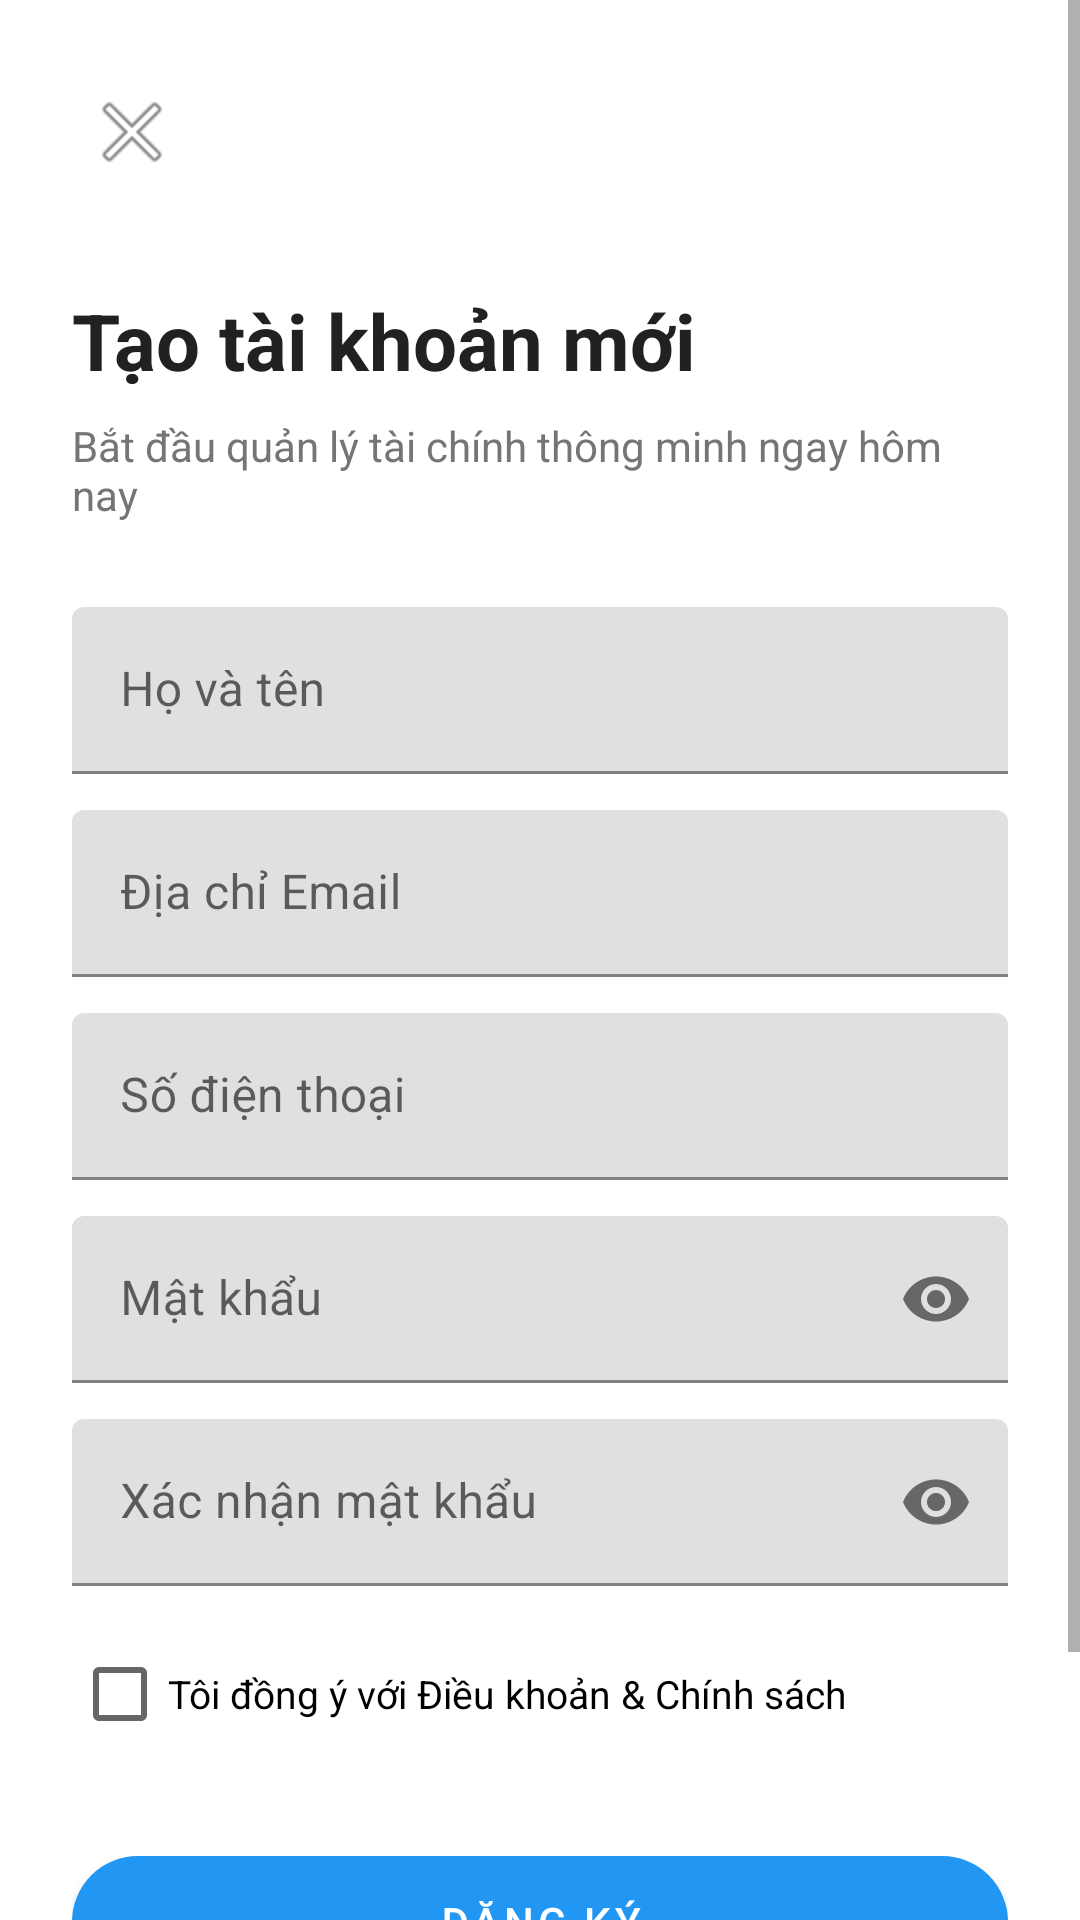

This screen was rendered from an Android layout file. Write that file and the resources it references.
<!-- AndroidManifest.xml: application theme Theme.DHQApp -->
<!-- res/layout/activity_register.xml -->
<?xml version="1.0" encoding="utf-8"?>
<ScrollView xmlns:android="http://schemas.android.com/apk/res/android"
    xmlns:app="http://schemas.android.com/apk/res-auto"
    android:layout_width="match_parent"
    android:layout_height="match_parent"
    android:background="@color/white"
    android:fillViewport="true">

    <androidx.constraintlayout.widget.ConstraintLayout
        android:layout_width="match_parent"
        android:layout_height="wrap_content"
        android:padding="24dp">

        <ImageButton
            android:id="@+id/ivBack"
            android:layout_width="40dp"
            android:layout_height="40dp"
            android:background="?attr/selectableItemBackgroundBorderless"
            android:src="@android:drawable/ic_menu_close_clear_cancel"
            android:contentDescription="Quay lại"
            app:layout_constraintTop_toTopOf="parent"
            app:layout_constraintStart_toStartOf="parent"/>

        <TextView
            android:id="@+id/tvTitle"
            android:layout_width="0dp"
            android:layout_height="wrap_content"
            android:text="Tạo tài khoản mới"
            android:textSize="26sp"
            android:textStyle="bold"
            android:textColor="@color/text_primary"
            android:layout_marginTop="32dp"
            app:layout_constraintTop_toBottomOf="@id/ivBack"
            app:layout_constraintStart_toStartOf="parent"
            app:layout_constraintEnd_toEndOf="parent"/>

        <TextView
            android:id="@+id/tvSubtitle"
            android:layout_width="0dp"
            android:layout_height="wrap_content"
            android:text="Bắt đầu quản lý tài chính thông minh ngay hôm nay"
            android:textColor="@color/text_secondary"
            android:textSize="14sp"
            android:layout_marginTop="8dp"
            app:layout_constraintTop_toBottomOf="@id/tvTitle"
            app:layout_constraintStart_toStartOf="parent"
            app:layout_constraintEnd_toEndOf="parent"/>

        <com.google.android.material.textfield.TextInputLayout
            android:id="@+id/tilName"
            android:layout_width="0dp"
            android:layout_height="wrap_content"
            android:hint="Họ và tên"
            android:layout_marginTop="28dp"
            app:layout_constraintTop_toBottomOf="@id/tvSubtitle"
            app:layout_constraintStart_toStartOf="parent"
            app:layout_constraintEnd_toEndOf="parent">
            <com.google.android.material.textfield.TextInputEditText
                android:id="@+id/edtName"
                android:layout_width="match_parent"
                android:layout_height="wrap_content"
                android:inputType="textPersonName"/>
        </com.google.android.material.textfield.TextInputLayout>

        <com.google.android.material.textfield.TextInputLayout
            android:id="@+id/tilEmail"
            android:layout_width="0dp"
            android:layout_height="wrap_content"
            android:hint="Địa chỉ Email"
            android:layout_marginTop="12dp"
            app:layout_constraintTop_toBottomOf="@id/tilName"
            app:layout_constraintStart_toStartOf="parent"
            app:layout_constraintEnd_toEndOf="parent">
            <com.google.android.material.textfield.TextInputEditText
                android:id="@+id/edtEmail"
                android:layout_width="match_parent"
                android:layout_height="wrap_content"
                android:inputType="textEmailAddress"/>
        </com.google.android.material.textfield.TextInputLayout>

        <com.google.android.material.textfield.TextInputLayout
            android:id="@+id/tilPhone"
            android:layout_width="0dp"
            android:layout_height="wrap_content"
            android:hint="Số điện thoại"
            android:layout_marginTop="12dp"
            app:layout_constraintTop_toBottomOf="@id/tilEmail"
            app:layout_constraintStart_toStartOf="parent"
            app:layout_constraintEnd_toEndOf="parent">
            <com.google.android.material.textfield.TextInputEditText
                android:id="@+id/edtPhone"
                android:layout_width="match_parent"
                android:layout_height="wrap_content"
                android:inputType="phone"/>
        </com.google.android.material.textfield.TextInputLayout>

        <com.google.android.material.textfield.TextInputLayout
            android:id="@+id/tilPassword"
            android:layout_width="0dp"
            android:layout_height="wrap_content"
            android:hint="Mật khẩu"
            app:passwordToggleEnabled="true"
            android:layout_marginTop="12dp"
            app:layout_constraintTop_toBottomOf="@id/tilPhone"
            app:layout_constraintStart_toStartOf="parent"
            app:layout_constraintEnd_toEndOf="parent">
            <com.google.android.material.textfield.TextInputEditText
                android:id="@+id/edtPassword"
                android:layout_width="match_parent"
                android:layout_height="wrap_content"
                android:inputType="textPassword"/>
        </com.google.android.material.textfield.TextInputLayout>

        <com.google.android.material.textfield.TextInputLayout
            android:id="@+id/tilConfirm"
            android:layout_width="0dp"
            android:layout_height="wrap_content"
            android:hint="Xác nhận mật khẩu"
            app:passwordToggleEnabled="true"
            android:layout_marginTop="12dp"
            app:layout_constraintTop_toBottomOf="@id/tilPassword"
            app:layout_constraintStart_toStartOf="parent"
            app:layout_constraintEnd_toEndOf="parent">
            <com.google.android.material.textfield.TextInputEditText
                android:id="@+id/edtConfirm"
                android:layout_width="match_parent"
                android:layout_height="wrap_content"
                android:inputType="textPassword"/>
        </com.google.android.material.textfield.TextInputLayout>

        <CheckBox
            android:id="@+id/cbTerms"
            android:layout_width="wrap_content"
            android:layout_height="wrap_content"
            android:text="Tôi đồng ý với Điều khoản &amp; Chính sách"
            android:textSize="13sp"
            android:layout_marginTop="12dp"
            app:layout_constraintTop_toBottomOf="@id/tilConfirm"
            app:layout_constraintStart_toStartOf="parent"/>

        <com.google.android.material.button.MaterialButton
            android:id="@+id/btnRegister"
            android:layout_width="0dp"
            android:layout_height="56dp"
            android:text="Đăng Ký"
            android:textColor="@color/white"
            app:cornerRadius="28dp"
            android:layout_marginTop="24dp"
            app:layout_constraintTop_toBottomOf="@id/cbTerms"
            app:layout_constraintStart_toStartOf="parent"
            app:layout_constraintEnd_toEndOf="parent"/>

        <TextView
            android:id="@+id/tvLogin"
            android:layout_width="wrap_content"
            android:layout_height="wrap_content"
            android:text="Tôi đã có tài khoản? Đăng nhập ngay"
            android:textColor="@color/primary"
            android:textSize="14sp"
            android:padding="8dp"
            android:layout_marginTop="16dp"
            android:layout_marginBottom="16dp"
            app:layout_constraintTop_toBottomOf="@id/btnRegister"
            app:layout_constraintStart_toStartOf="parent"
            app:layout_constraintEnd_toEndOf="parent"/>

    </androidx.constraintlayout.widget.ConstraintLayout>
</ScrollView>
<!-- resources referenced by this layout -->
<resources>
  <color name="primary">#2196F3</color>
  <color name="text_primary">#212121</color>
  <color name="text_secondary">#757575</color>
  <color name="white">#FFFFFF</color>
  <style name="Theme.DHQApp" parent="Theme.MaterialComponents.Light.NoActionBar">
          <item name="colorPrimary">@color/primary</item>
          <item name="colorPrimaryDark">@color/primary_dark</item>
          <item name="colorAccent">@color/primary</item>
          <item name="android:statusBarColor">@color/primary_dark</item>
      </style>
  <color name="primary_dark">#1976D2</color>
</resources>
